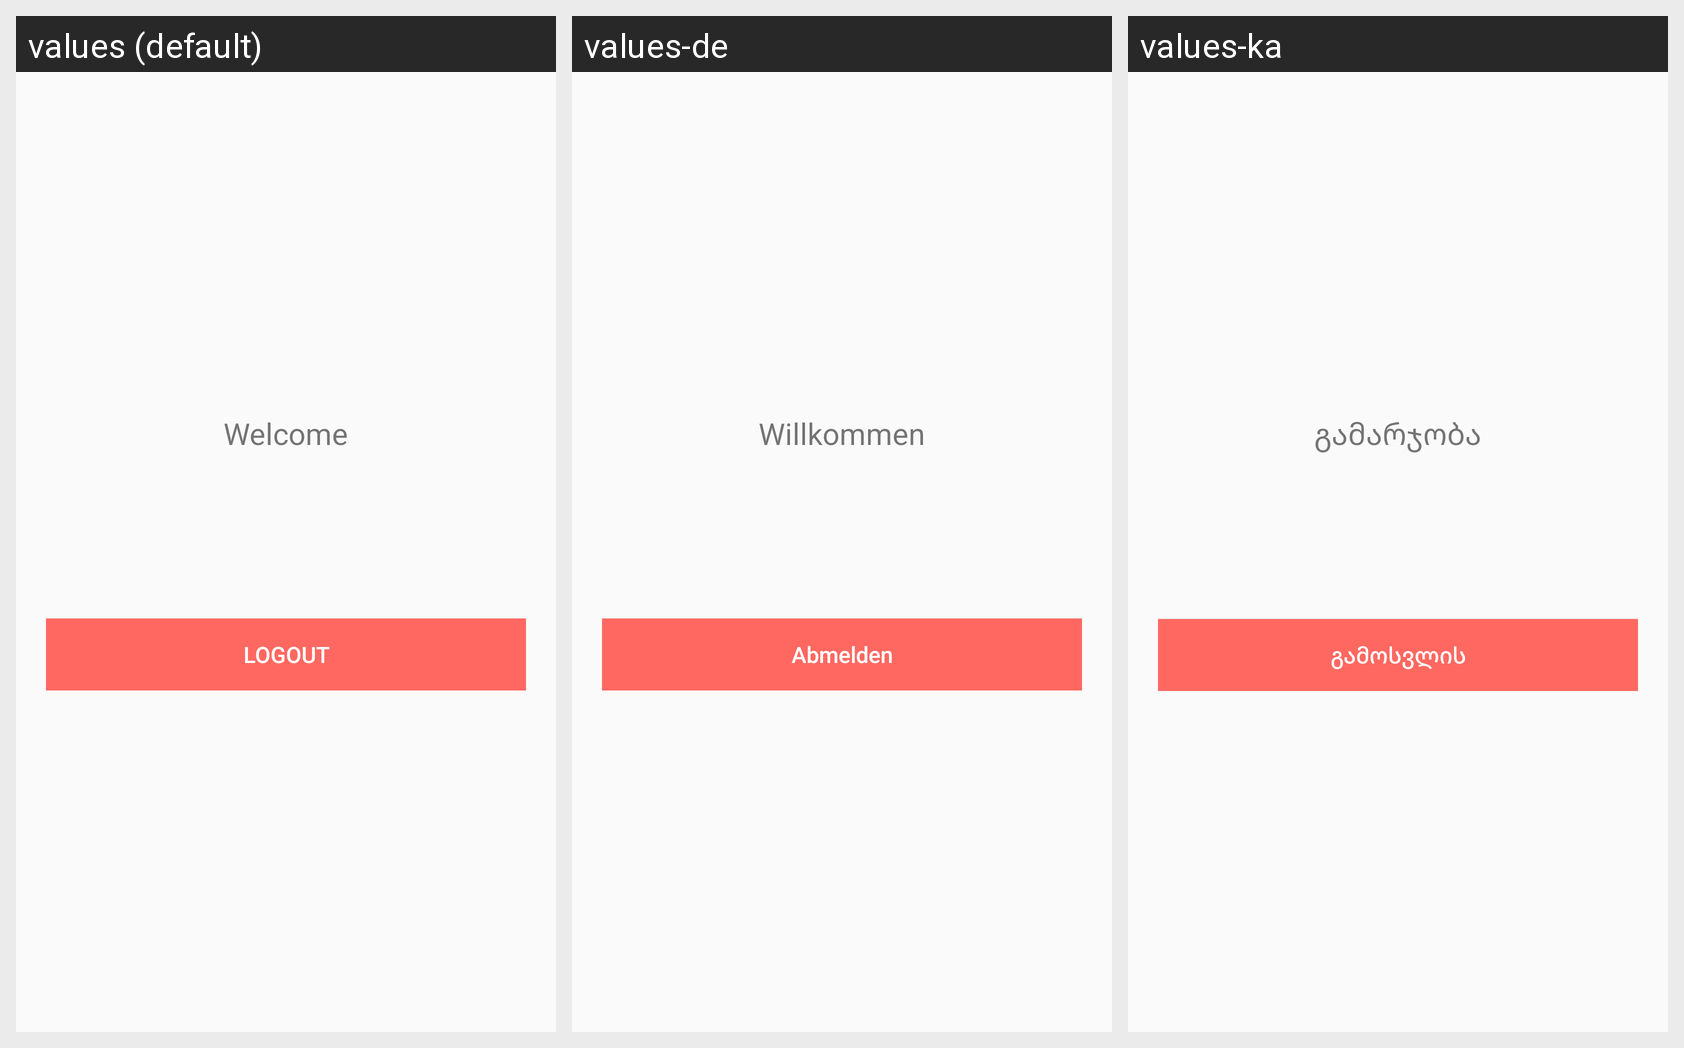

Translations of the strings shown on this Android screen, per locale in the grid:
Android screen res/layout/activity_main.xml rendered under 3 locales, left to right: values (default), values-de, values-ka. Device: Nexus 5 (rendered at 1080×1920; each locale shown at half size, 540×960, under a caption strip naming it); theme AppTheme.
Other locales in the repository, not shown: values-fr, values-ja, values-tr.
Strings drawn on this screen, with the default value and each locale's value (text and hints the layout hard-codes, and strings that could not be matched under every locale, appear in the picture but are not listed):

welcome
  values: Welcome
  values-de: Willkommen
  values-ka: გამარჯობა

btn_logout
  values: LOGOUT
  values-de: Abmelden
  values-ka: გამოსვლის
